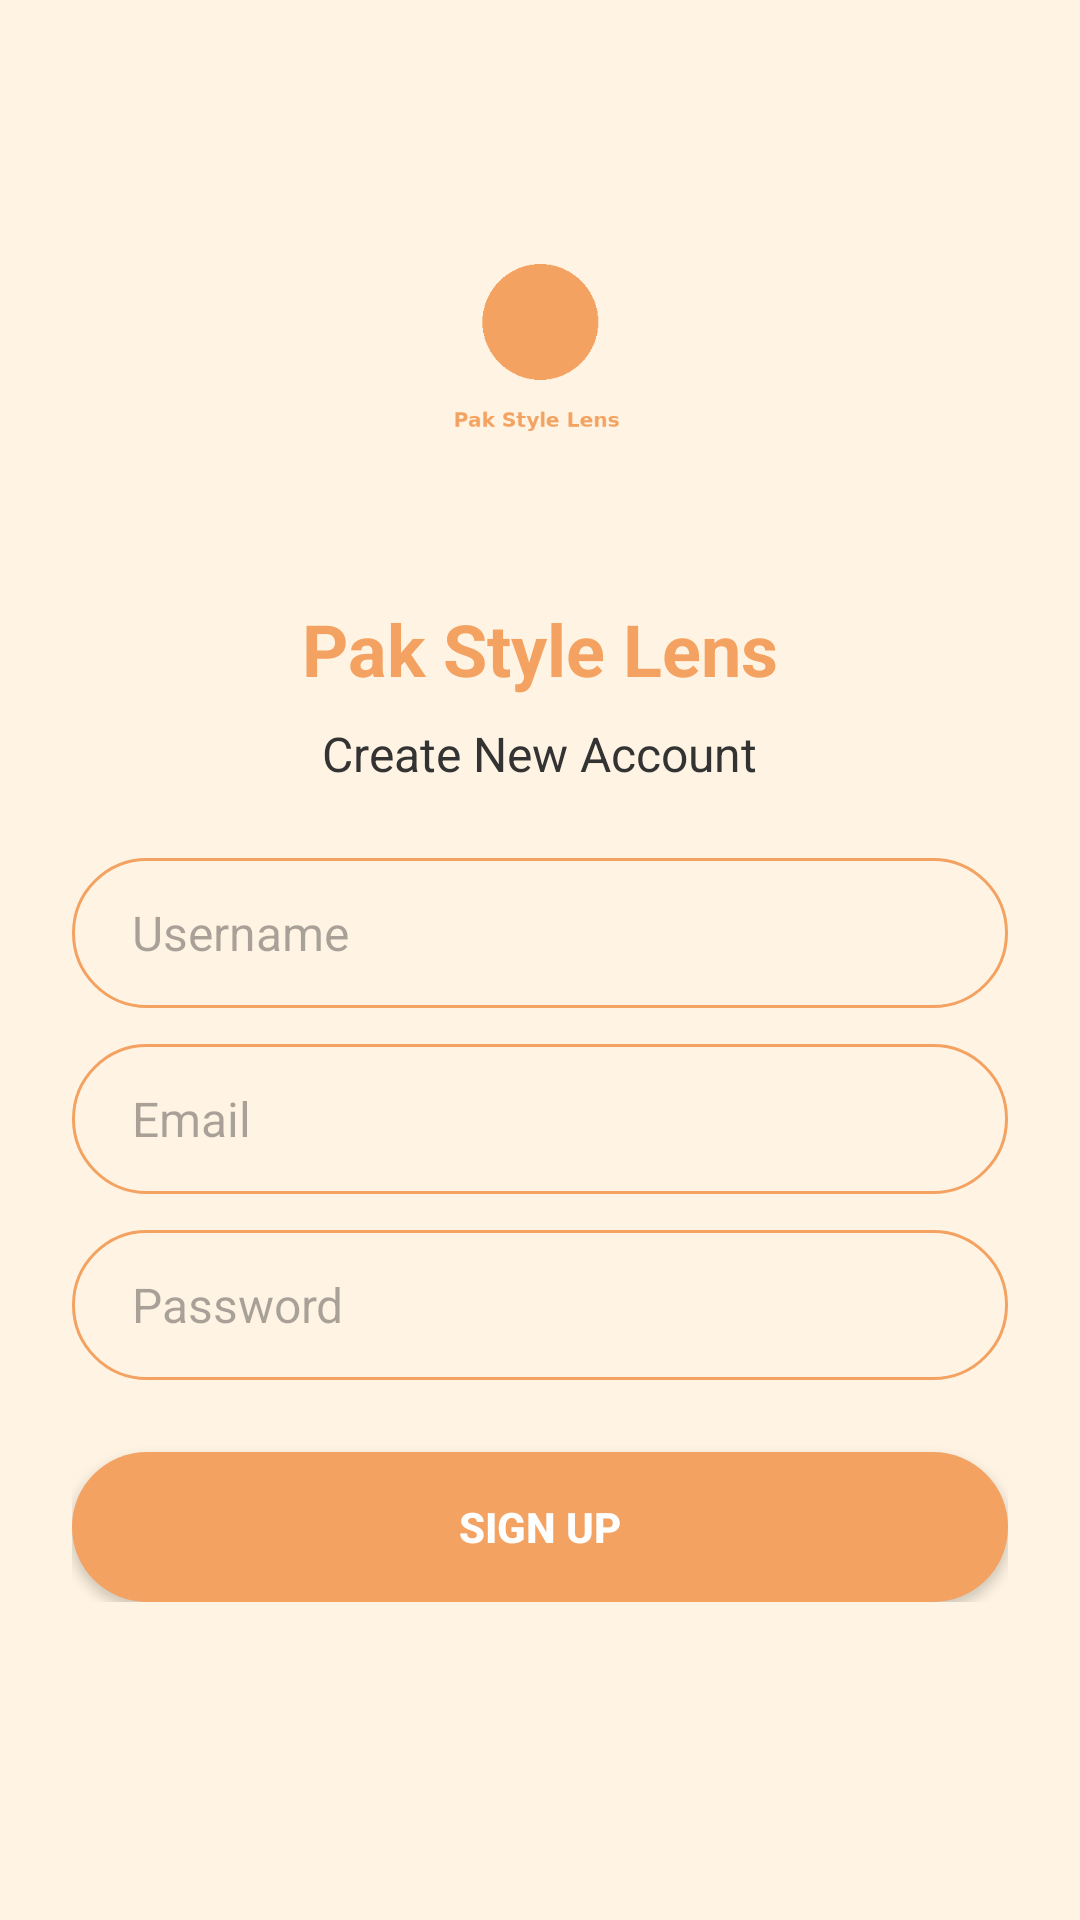

Write the Android layout XML for this screen, with the resource values it uses.
<!-- AndroidManifest.xml: application theme Theme.Pakstylelens -->
<!-- res/layout/signup_activity.xml -->
<?xml version="1.0" encoding="utf-8"?>
<ScrollView xmlns:android="http://schemas.android.com/apk/res/android"
    android:layout_width="match_parent"
    android:layout_height="match_parent"
    android:background="#FFF4E3"> 

    <LinearLayout
        android:layout_width="match_parent"
        android:layout_height="wrap_content"
        android:orientation="vertical"
        android:gravity="center_horizontal"
        android:padding="24dp">

        
        <ImageView
            android:layout_width="120dp"
            android:layout_height="120dp"
            android:src="@drawable/fashion_logo"
            android:layout_marginTop="40dp" />

        
        <TextView
            android:layout_width="wrap_content"
            android:layout_height="wrap_content"
            android:text="Pak Style Lens"
            android:textColor="#F4A261"
            android:textSize="24sp"
            android:textStyle="bold"
            android:layout_marginTop="16dp" />

        
        <TextView
            android:layout_width="wrap_content"
            android:layout_height="wrap_content"
            android:text="Create New Account"
            android:textColor="#333333"
            android:textSize="16sp"
            android:layout_marginTop="8dp" />

        
        <EditText
            android:id="@+id/etName"
            android:layout_width="match_parent"
            android:layout_height="50dp"
            android:layout_marginTop="24dp"
            android:hint="Username"
            android:background="@drawable/rounded_edittext"
            android:paddingLeft="20dp"
            android:textColor="#000000"
            android:textSize="16sp" />

        
        <EditText
            android:id="@+id/etEmail"
            android:layout_width="match_parent"
            android:layout_height="50dp"
            android:layout_marginTop="12dp"
            android:hint="Email"
            android:background="@drawable/rounded_edittext"
            android:paddingLeft="20dp"
            android:textColor="#000000"
            android:textSize="16sp"
            android:inputType="textEmailAddress" />

        
        <EditText
            android:id="@+id/etSignupPassword"
            android:layout_width="match_parent"
            android:layout_height="50dp"
            android:layout_marginTop="12dp"
            android:hint="Password"
            android:background="@drawable/rounded_edittext"
            android:paddingLeft="20dp"
            android:textColor="#000000"
            android:textSize="16sp"
            android:inputType="textPassword" />

        
        <ProgressBar
            android:id="@+id/progressBar"
            android:layout_width="wrap_content"
            android:layout_height="wrap_content"
            android:layout_marginTop="16dp"
            android:visibility="gone"
            android:layout_gravity="center"
            android:indeterminate="true" />



        
        <Button
            android:id="@+id/btnSignup"
            android:layout_width="match_parent"
            android:layout_height="50dp"
            android:layout_marginTop="24dp"
            android:text="Sign Up"
            android:textColor="#FFFFFF"
            android:textStyle="bold"
            android:background="@drawable/rounded_button_orange" />

    </LinearLayout>
</ScrollView>
<!-- resources referenced by this layout -->
<resources>
  <!-- drawable fashion_logo: png bitmap (drawable, 5894 bytes) -->
  <!-- drawable rounded_button_orange (drawable) -->
  <?xml version="1.0" encoding="utf-8"?>
  <shape xmlns:android="http://schemas.android.com/apk/res/android"
      android:shape="rectangle">
      <solid android:color="#F4A261"/> 
      <corners android:radius="25dp"/>
  </shape>
  <!-- drawable rounded_edittext (drawable) -->
  <shape xmlns:android="http://schemas.android.com/apk/res/android"
      android:shape="rectangle">
      <solid android:color="#FFF4E3"/> 
      <corners android:radius="25dp"/>
      <stroke android:width="1dp" android:color="#F4A261"/> 
  </shape>
  <style name="Theme.Pakstylelens" parent="Base.Theme.Pakstylelens" />
  <style name="Base.Theme.Pakstylelens" parent="Theme.Material3.DayNight.NoActionBar">
          
          
      </style>
</resources>
